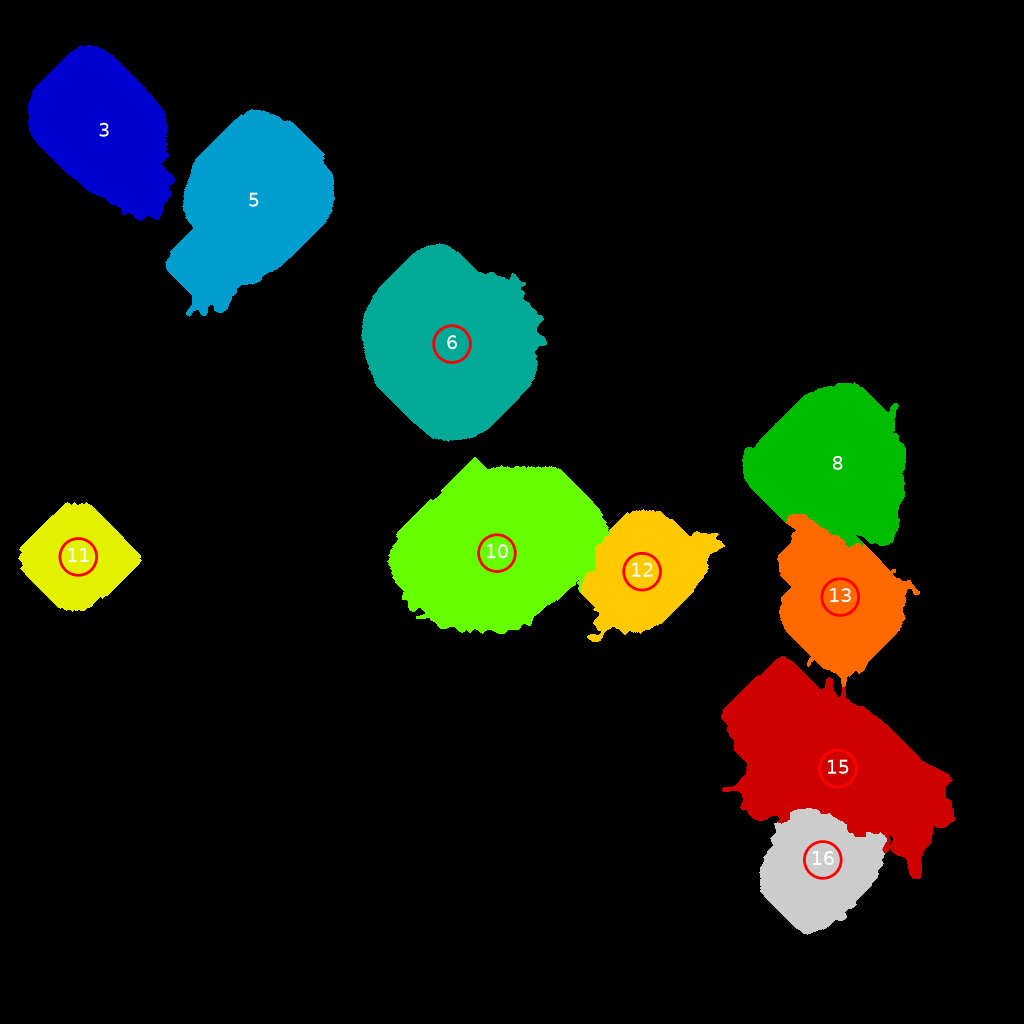

Values plotted in this chart, from the file beside it:
Region Label, Cell Area, Nucleus Area, Nuclei In Cell, Cell/Nucleus Ratio, Pearson Correlation, P-value, M1 Coefficient, M2 Coefficient
3, 16684, 3995, 1, 4.176, 0.8609, 0.0, 0.9399, 0.9997
5, 21589, 5482, 1, 3.938, 0.7017, 0.0, 0.9061, 0.9949
8, 18792, 4613, 1, 4.074, 0.5456, 0.0, 0.9999, 0.9942
